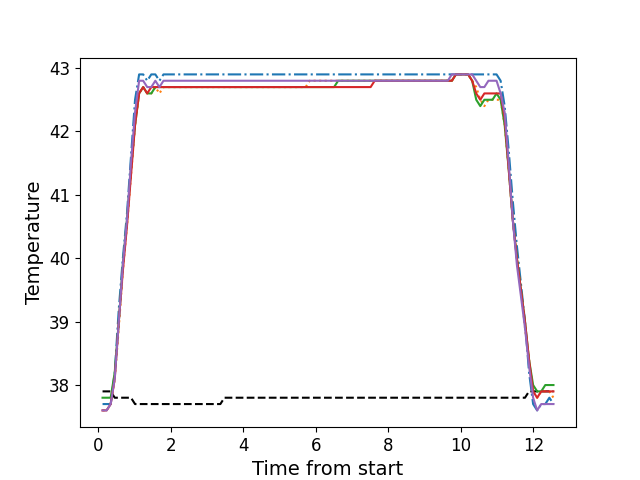

Source data for this figure (header and first rows):
, times, neutral, z1, z2, z3, z4, z5
0, 0.1116, 37.9, 37.7, 37.6, 37.8, 37.6, 37.6
1, 0.2238, 37.9, 37.7, 37.6, 37.8, 37.6, 37.6
2, 0.3362, 37.9, 37.7, 37.7, 37.8, 37.7, 37.7
3, 0.4481, 37.8, 38.2, 38.1, 38.2, 38.1, 38.1
4, 0.5597, 37.8, 39.2, 38.9, 39.0, 39.0, 39.0
5, 0.6719, 37.8, 40.0, 39.8, 39.9, 39.8, 39.9
6, 0.7845, 37.8, 40.7, 40.5, 40.6, 40.5, 40.6
7, 0.8955, 37.8, 41.6, 41.3, 41.4, 41.3, 41.5
8, 1.008, 37.7, 42.5, 42.1, 42.1, 42.1, 42.3
9, 1.121, 37.7, 42.9, 42.6, 42.6, 42.6, 42.8
10, 1.232, 37.7, 42.9, 42.7, 42.7, 42.7, 42.8
11, 1.344, 37.7, 42.8, 42.6, 42.6, 42.6, 42.7
12, 1.457, 37.7, 42.9, 42.6, 42.6, 42.7, 42.7
13, 1.568, 37.7, 42.9, 42.7, 42.7, 42.7, 42.8
14, 1.68, 37.7, 42.8, 42.6, 42.7, 42.7, 42.7
15, 1.793, 37.7, 42.9, 42.7, 42.7, 42.7, 42.8
16, 1.905, 37.7, 42.9, 42.7, 42.7, 42.7, 42.8
17, 2.017, 37.7, 42.9, 42.7, 42.7, 42.7, 42.8
18, 2.129, 37.7, 42.9, 42.7, 42.7, 42.7, 42.8
19, 2.241, 37.7, 42.9, 42.7, 42.7, 42.7, 42.8
20, 2.353, 37.7, 42.9, 42.7, 42.7, 42.7, 42.8
21, 2.465, 37.7, 42.9, 42.7, 42.7, 42.7, 42.8
22, 2.577, 37.7, 42.9, 42.7, 42.7, 42.7, 42.8
23, 2.689, 37.7, 42.9, 42.7, 42.7, 42.7, 42.8
24, 2.801, 37.7, 42.9, 42.7, 42.7, 42.7, 42.8
25, 2.914, 37.7, 42.9, 42.7, 42.7, 42.7, 42.8
26, 3.025, 37.7, 42.9, 42.7, 42.7, 42.7, 42.8
27, 3.138, 37.7, 42.9, 42.7, 42.7, 42.7, 42.8
28, 3.249, 37.7, 42.9, 42.7, 42.7, 42.7, 42.8
29, 3.362, 37.7, 42.9, 42.7, 42.7, 42.7, 42.8
30, 3.474, 37.8, 42.9, 42.7, 42.7, 42.7, 42.8
31, 3.585, 37.8, 42.9, 42.7, 42.7, 42.7, 42.8
32, 3.698, 37.8, 42.9, 42.7, 42.7, 42.7, 42.8
33, 3.809, 37.8, 42.9, 42.7, 42.7, 42.7, 42.8
34, 3.922, 37.8, 42.9, 42.7, 42.7, 42.7, 42.8
35, 4.034, 37.8, 42.9, 42.7, 42.7, 42.7, 42.8
36, 4.146, 37.8, 42.9, 42.7, 42.7, 42.7, 42.8
37, 4.258, 37.8, 42.9, 42.7, 42.7, 42.7, 42.8
38, 4.371, 37.8, 42.9, 42.7, 42.7, 42.7, 42.8
39, 4.482, 37.8, 42.9, 42.7, 42.7, 42.7, 42.8
40, 4.594, 37.8, 42.9, 42.7, 42.7, 42.7, 42.8
41, 4.707, 37.8, 42.9, 42.7, 42.7, 42.7, 42.8
42, 4.818, 37.8, 42.9, 42.7, 42.7, 42.7, 42.8
43, 4.93, 37.8, 42.9, 42.7, 42.7, 42.7, 42.8
44, 5.042, 37.8, 42.9, 42.7, 42.7, 42.7, 42.8
45, 5.155, 37.8, 42.9, 42.7, 42.7, 42.7, 42.8
46, 5.267, 37.8, 42.9, 42.7, 42.7, 42.7, 42.8
47, 5.379, 37.8, 42.9, 42.7, 42.7, 42.7, 42.8
48, 5.491, 37.8, 42.9, 42.7, 42.7, 42.7, 42.8
49, 5.602, 37.8, 42.9, 42.7, 42.7, 42.7, 42.8
50, 5.715, 37.8, 42.9, 42.7, 42.7, 42.7, 42.8
51, 5.827, 37.8, 42.9, 42.8, 42.7, 42.7, 42.8
52, 5.939, 37.8, 42.9, 42.8, 42.7, 42.7, 42.8
53, 6.052, 37.8, 42.9, 42.8, 42.7, 42.7, 42.8
54, 6.163, 37.8, 42.9, 42.8, 42.7, 42.7, 42.8
55, 6.275, 37.8, 42.9, 42.8, 42.7, 42.7, 42.8
56, 6.388, 37.8, 42.9, 42.8, 42.7, 42.7, 42.8
57, 6.499, 37.8, 42.9, 42.8, 42.7, 42.7, 42.8
58, 6.612, 37.8, 42.9, 42.8, 42.8, 42.7, 42.8
59, 6.723, 37.8, 42.9, 42.8, 42.8, 42.7, 42.8
... 52 more rows
